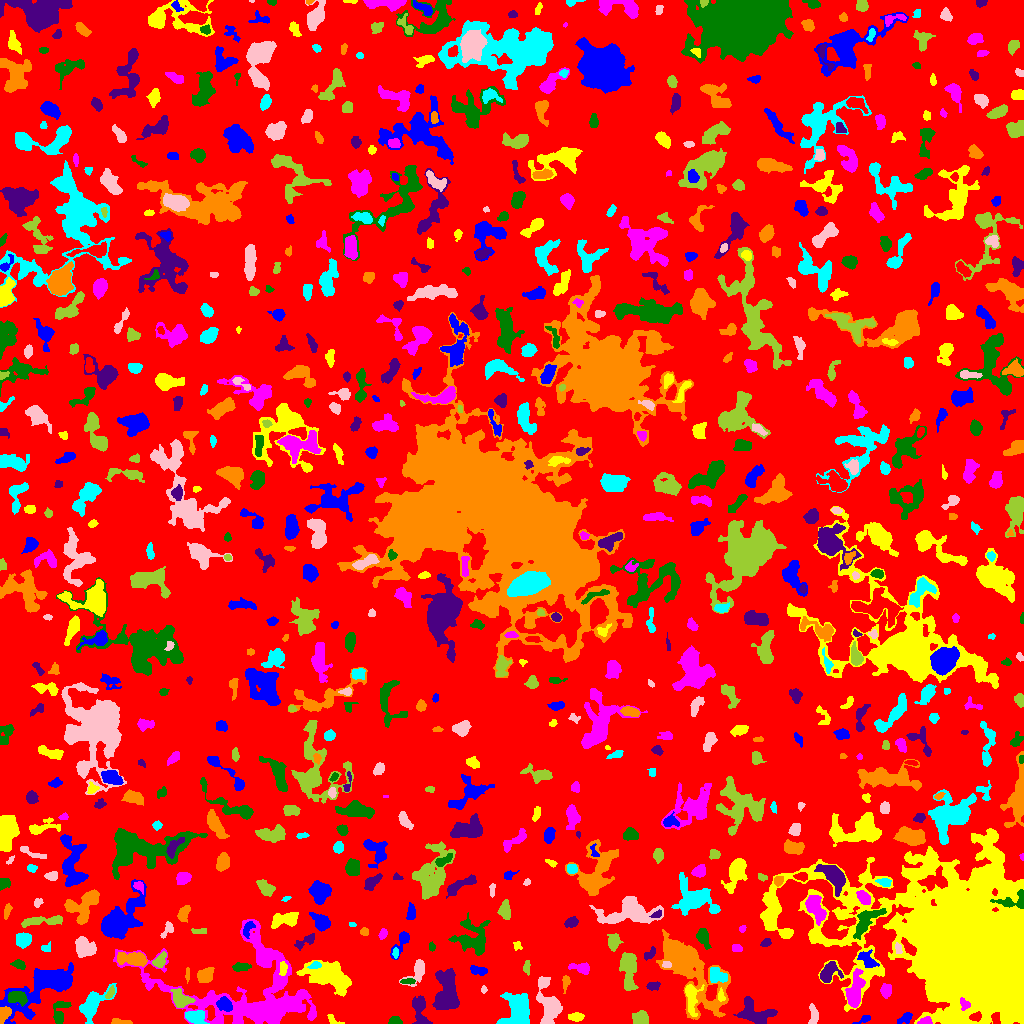

The table this chart was drawn from, first rows:
ID, X, Y, A, B, theta, total_flux, mu_max, mu_median, mu_mean, R_fwhm, R_e, R10, R90, x_start, x_end, y_start, y_end, area, greylevel
0, 500.8, 520.4, 295.6, 286.4, 0.7034, 1149156, 11.0, 1.0, 1.546, 44.6, 221.3, 82.47, 364.5, 0, 1023, 0, 1023, 743134, 1.546
1, 905.1, 5.105, 4.058, 2.051, 0.5632, 295.0, 6.0, 2.0, 2.36, 4.184, 3.432, 1.262, 5.262, 897, 912, 0, 11, 125, 6.36
2, 576, 6.764, 3.402, 1.829, 0.02549, 385.0, 8.0, 3.0, 3.105, 3.909, 3.141, 1.262, 5.14, 568, 584, 2, 11, 124, 7.105
3, 925.1, 1.93, 2.882, 1.742, 0.2014, 541.0, 17.0, 5.0, 5.945, 2.706, 2.585, 0.9772, 4.184, 917, 932, 0, 7, 91, 14.95
4, 394.8, 2.753, 2.594, 2.191, -0.07865, 223.0, 5.0, 2.0, 2.347, 3.785, 2.877, 1.128, 4.442, 388, 402, 0, 7, 95, 6.347
5, 420, 12.65, 9.236, 3.213, -1.296, 659.0, 7.0, 2.0, 2.059, 4.82, 4.754, 1.784, 7.939, 412, 432, 0, 28, 320, 6.059
6, 120.5, 1.449, 5.909, 1.301, -0.05398, 245.0, 5.0, 2.5, 2.5, 3.949, 3.241, 1.262, 4.886, 111, 132, 0, 5, 98, 5.5
7, 195, 6.818, 4.91, 3.069, -0.197, 1073, 9.0, 4.0, 4.416, 5.971, 4.82, 1.871, 7.569, 185, 209, 0, 13, 243, 10.42
8, 549.2, 18.45, 10.67, 4.858, -1.356, 2809, 14.0, 3.0, 4.452, 6.817, 6.817, 2.585, 11.81, 536, 562, 0, 47, 631, 7.452
9, 641.4, 5.292, 3.287, 3.142, -1.459, 411.0, 6.0, 2.0, 2.065, 4.549, 3.785, 1.493, 6.283, 632, 648, 0, 13, 199, 6.065
10, 620.8, 9.78, 2.949, 1.709, -1.414, 259.0, 7.0, 3.0, 3.047, 3.338, 2.646, 0.9772, 4.222, 616, 623, 3, 16, 85, 7.047
11, 863.3, 3.762, 4.488, 1.398, 0.405, 151.0, 5.0, 1.0, 1.776, 2.706, 2.523, 0.9772, 4.26, 852, 870, 0, 8, 85, 5.776
12, 332.3, 3.463, 3.766, 1.845, -0.6692, 95.0, 2.0, 1.0, 1.145, 4.549, 2.706, 1.128, 4.184, 327, 344, 0, 9, 83, 5.145
13, 248, 30.15, 42.21, 24.26, -0.1356, 20191, 20.0, 4.0, 4.674, 8.176, 20.33, 6.18, 33.06, 113, 316, 0, 104, 4320, 6.674
14, 59.51, 10.11, 7.162, 3.415, 1.372, 616.0, 7.0, 2.0, 2.577, 3.909, 4.583, 1.693, 7.485, 53, 71, 0, 22, 239, 7.577
15, 445.9, 28.6, 10.93, 5.129, 1.479, 4153, 19.0, 4.0, 5.359, 6.077, 7.736, 2.764, 13.3, 432, 459, 14, 55, 775, 8.359
16, 4.106, 9.847, 4.057, 2.617, 1.197, 691.0, 8.0, 5.0, 4.487, 5.781, 4.068, 1.693, 6.103, 0, 11, 0, 17, 154, 12.49
17, 92.56, 18.69, 9.726, 4.436, 0.8711, 2528, 15.0, 4.0, 5.046, 6.18, 6.457, 2.459, 10.78, 79, 116, 0, 40, 501, 8.046
18, 814.2, 8.59, 4.691, 2.224, -1.47, 266.0, 5.0, 1.0, 1.727, 3.241, 3.523, 1.262, 6.103, 808, 818, 0, 20, 154, 5.727
19, 180.4, 24.14, 4.558, 3.315, -0.6714, 1551, 17.0, 4.0, 5.702, 4.442, 4.442, 1.693, 7.715, 170, 195, 16, 35, 272, 11.7
20, 590.6, 21.84, 2.851, 1.522, 0.3084, 128.0, 4.0, 2.0, 2.207, 3.568, 2.326, 0.9772, 3.742, 586, 597, 19, 26, 58, 5.207
21, 224.7, 19.15, 3.736, 2.919, -0.5582, 828.0, 9.0, 4.0, 4.381, 5.323, 4.222, 1.693, 6.58, 216, 232, 12, 27, 189, 12.38
22, 720.9, 27.84, 3.221, 1.58, -1.49, 226.0, 6.0, 3.0, 3.013, 3.656, 2.764, 1.128, 4.37, 718, 725, 22, 36, 75, 10.01
23, 964.7, 18.96, 3.045, 2.34, -0.929, 392.0, 7.0, 3.5, 3.92, 3.989, 3.192, 1.262, 4.951, 960, 970, 13, 26, 100, 24.92
24, 16.65, 25.94, 4.882, 2.936, -0.2248, 950.0, 8.0, 4.0, 4.241, 6.555, 4.754, 1.871, 7.269, 8, 27, 17, 32, 224, 11.24
25, 755.5, 10.02, 9.083, 5.548, -0.3831, 1298, 7.0, 2.0, 2.506, 6.433, 6.933, 2.706, 10.66, 733, 777, 0, 27, 518, 7.506
26, 565.6, 42.47, 3.223, 1.666, 1.494, 106.0, 3.0, 1.0, 1.071, 3.29, 2.764, 0.9772, 4.297, 562, 570, 30, 48, 99, 5.071
27, 518.4, 12.48, 8.749, 6.668, 1.365, 5166, 14.0, 8.0, 7.338, 11.34, 8.387, 3.523, 12.73, 496, 529, 0, 31, 704, 9.338
28, 483.6, 33.77, 1.824, 1.516, -1.543, 66.0, 3.0, 2.0, 1.535, 2.646, 2.111, 0.7979, 3.241, 481, 487, 30, 38, 43, 5.535
29, 110.3, 30.77, 3.531, 1.606, 1.027, 237.0, 6.0, 3.0, 2.788, 3.989, 2.985, 1.128, 4.549, 105, 114, 25, 38, 85, 9.788
30, 363.9, 28.81, 2.957, 1.553, 0.6242, 100.0, 3.0, 1.0, 1.408, 3.338, 2.585, 0.9772, 3.868, 359, 368, 24, 35, 71, 6.408
31, 43.62, 36.75, 21.34, 7.546, 0.557, 7781, 14.0, 4.0, 5.326, 11.26, 11.35, 4.442, 18.96, 0, 73, 0, 61, 1461, 7.326
32, 690.8, 26.77, 7.771, 2.807, -1.519, 1108, 11.0, 3.0, 3.669, 4.652, 4.754, 1.871, 8.038, 685, 704, 7, 39, 302, 10.67
33, 885.7, 32.88, 3.148, 2.469, 1.521, 388.0, 7.0, 2.0, 2.713, 3.656, 3.523, 1.382, 5.67, 880, 891, 25, 40, 143, 7.713
34, 407.4, 42.24, 3.908, 1.306, 0.04405, 239.0, 6.0, 3.0, 3.025, 4.107, 2.877, 1.128, 4.406, 400, 415, 39, 45, 79, 8.025
35, 652.7, 37.42, 3.28, 1.95, 0.1498, 229.0, 4.0, 2.0, 2.223, 4.82, 3.192, 1.262, 5.015, 646, 660, 33, 42, 103, 7.223
36, 187.4, 48.94, 3.579, 1.029, 1.551, 122.0, 4.0, 2.0, 2.068, 3.656, 2.459, 0.9772, 3.785, 185, 189, 40, 56, 59, 7.068
37, 716.1, 48.45, 4.786, 3.412, -0.6185, 626.0, 6.0, 3.0, 2.77, 6.155, 4.549, 1.784, 7.114, 710, 727, 41, 56, 226, 9.77
38, 417.6, 52.97, 6.782, 3.385, 1.086, 857.0, 9.0, 3.0, 3.284, 4.886, 4.549, 1.784, 7.527, 399, 424, 37, 64, 261, 6.284
39, 628.8, 53.71, 10.14, 3.676, -1.543, 1636, 8.0, 3.0, 3.312, 7.979, 6.956, 2.646, 10.94, 619, 638, 33, 71, 494, 6.312
40, 763.5, 43.5, 2.291, 1.5, -0.0, 64.0, 2.0, 1.0, 1.208, 3.909, 2.185, 0.9772, 3.613, 761, 767, 40, 47, 53, 5.208
41, 478.4, 52.77, 4.326, 2.05, -0.1891, 423.0, 6.0, 3.0, 3.021, 5.171, 3.742, 1.493, 5.726, 470, 487, 48, 58, 140, 6.021
42, 282.6, 55.19, 2.994, 1.722, 1.542, 160.0, 4.0, 2.0, 1.616, 3.989, 2.821, 0.9772, 4.514, 279, 287, 48, 62, 99, 9.616
43, 854.6, 31.1, 8.928, 3.413, 1.382, 1402, 10.0, 3.0, 3.095, 6.103, 6.024, 2.326, 9.885, 845, 865, 16, 55, 453, 9.095
44, 240.3, 56.25, 4.512, 1.93, 0.05266, 317.0, 6.0, 2.0, 2.281, 3.868, 3.523, 1.262, 5.781, 232, 251, 52, 61, 139, 6.281
45, 828.1, 50.38, 5.319, 3.755, 0.7829, 1162, 11.0, 3.0, 4.092, 5.171, 4.787, 1.871, 7.919, 820, 843, 41, 62, 284, 9.092
46, 204.9, 47.83, 3.959, 2.848, 0.5964, 623.0, 7.0, 3.0, 2.832, 4.886, 4.146, 1.693, 6.699, 197, 214, 41, 56, 220, 6.832
47, 315.1, 58.13, 2.985, 1.724, 0.2069, 299.0, 6.0, 4.0, 3.737, 4.184, 2.877, 1.128, 4.406, 307, 321, 55, 62, 80, 10.74
48, 666.6, 58.64, 2.065, 1.638, -0.14, 137.0, 5.0, 2.0, 2.246, 2.821, 2.326, 0.7979, 3.613, 662, 671, 56, 62, 61, 11.25
49, 527, 56.64, 3.673, 1.55, 1.542, 133.0, 3.0, 1.5, 1.547, 3.7, 2.877, 1.128, 4.478, 523, 530, 48, 63, 86, 5.547
50, 742.6, 53.7, 7.129, 2.469, 1.09, 1047, 10.0, 4.0, 4.436, 5.726, 4.754, 1.871, 7.527, 735, 753, 42, 67, 236, 7.436
51, 866.6, 63.97, 5.509, 2.902, -0.741, 803.0, 9.0, 4.0, 3.7, 4.687, 4.618, 1.693, 7.136, 857, 879, 56, 74, 217, 10.7
52, 330.4, 47.07, 10.89, 5.789, -0.3818, 4661, 19.0, 4.0, 4.795, 5.997, 8.273, 2.932, 14.25, 296, 351, 27, 63, 972, 8.795
53, 581.8, 55.12, 4.824, 2.128, -0.1739, 396.0, 8.0, 2.0, 2.237, 3.568, 3.523, 1.262, 5.836, 568, 589, 49, 61, 177, 6.237
54, 18.97, 58.76, 3.275, 1.885, -0.3384, 266.0, 5.0, 2.0, 2.396, 3.868, 3.038, 1.262, 4.886, 10, 25, 54, 64, 111, 6.396
55, 650.2, 70.06, 3.557, 1.79, 0.763, 107.0, 3.0, 1.0, 1.029, 2.646, 3.09, 1.128, 4.82, 644, 655, 63, 77, 104, 5.029
56, 134, 64.49, 7.895, 2.996, -0.09293, 1677, 13.0, 4.0, 4.778, 4.82, 5.557, 2.034, 9.132, 117, 147, 57, 71, 351, 9.778
57, 395.5, 70.26, 2.412, 1.375, 1.559, 95.0, 4.0, 1.0, 1.583, 2.764, 2.185, 0.7979, 3.785, 392, 398, 65, 76, 60, 7.583
58, 898, 75.71, 2.82, 1.547, -1.366, 181.0, 6.0, 2.0, 2.549, 3.141, 2.394, 0.9772, 3.949, 895, 902, 70, 81, 71, 9.549
59, 159.7, 62.52, 4.024, 2.509, 0.8911, 516.0, 8.0, 3.0, 3.395, 4.37, 3.827, 1.382, 6.103, 152, 166, 56, 72, 152, 8.395
... 745 more rows
